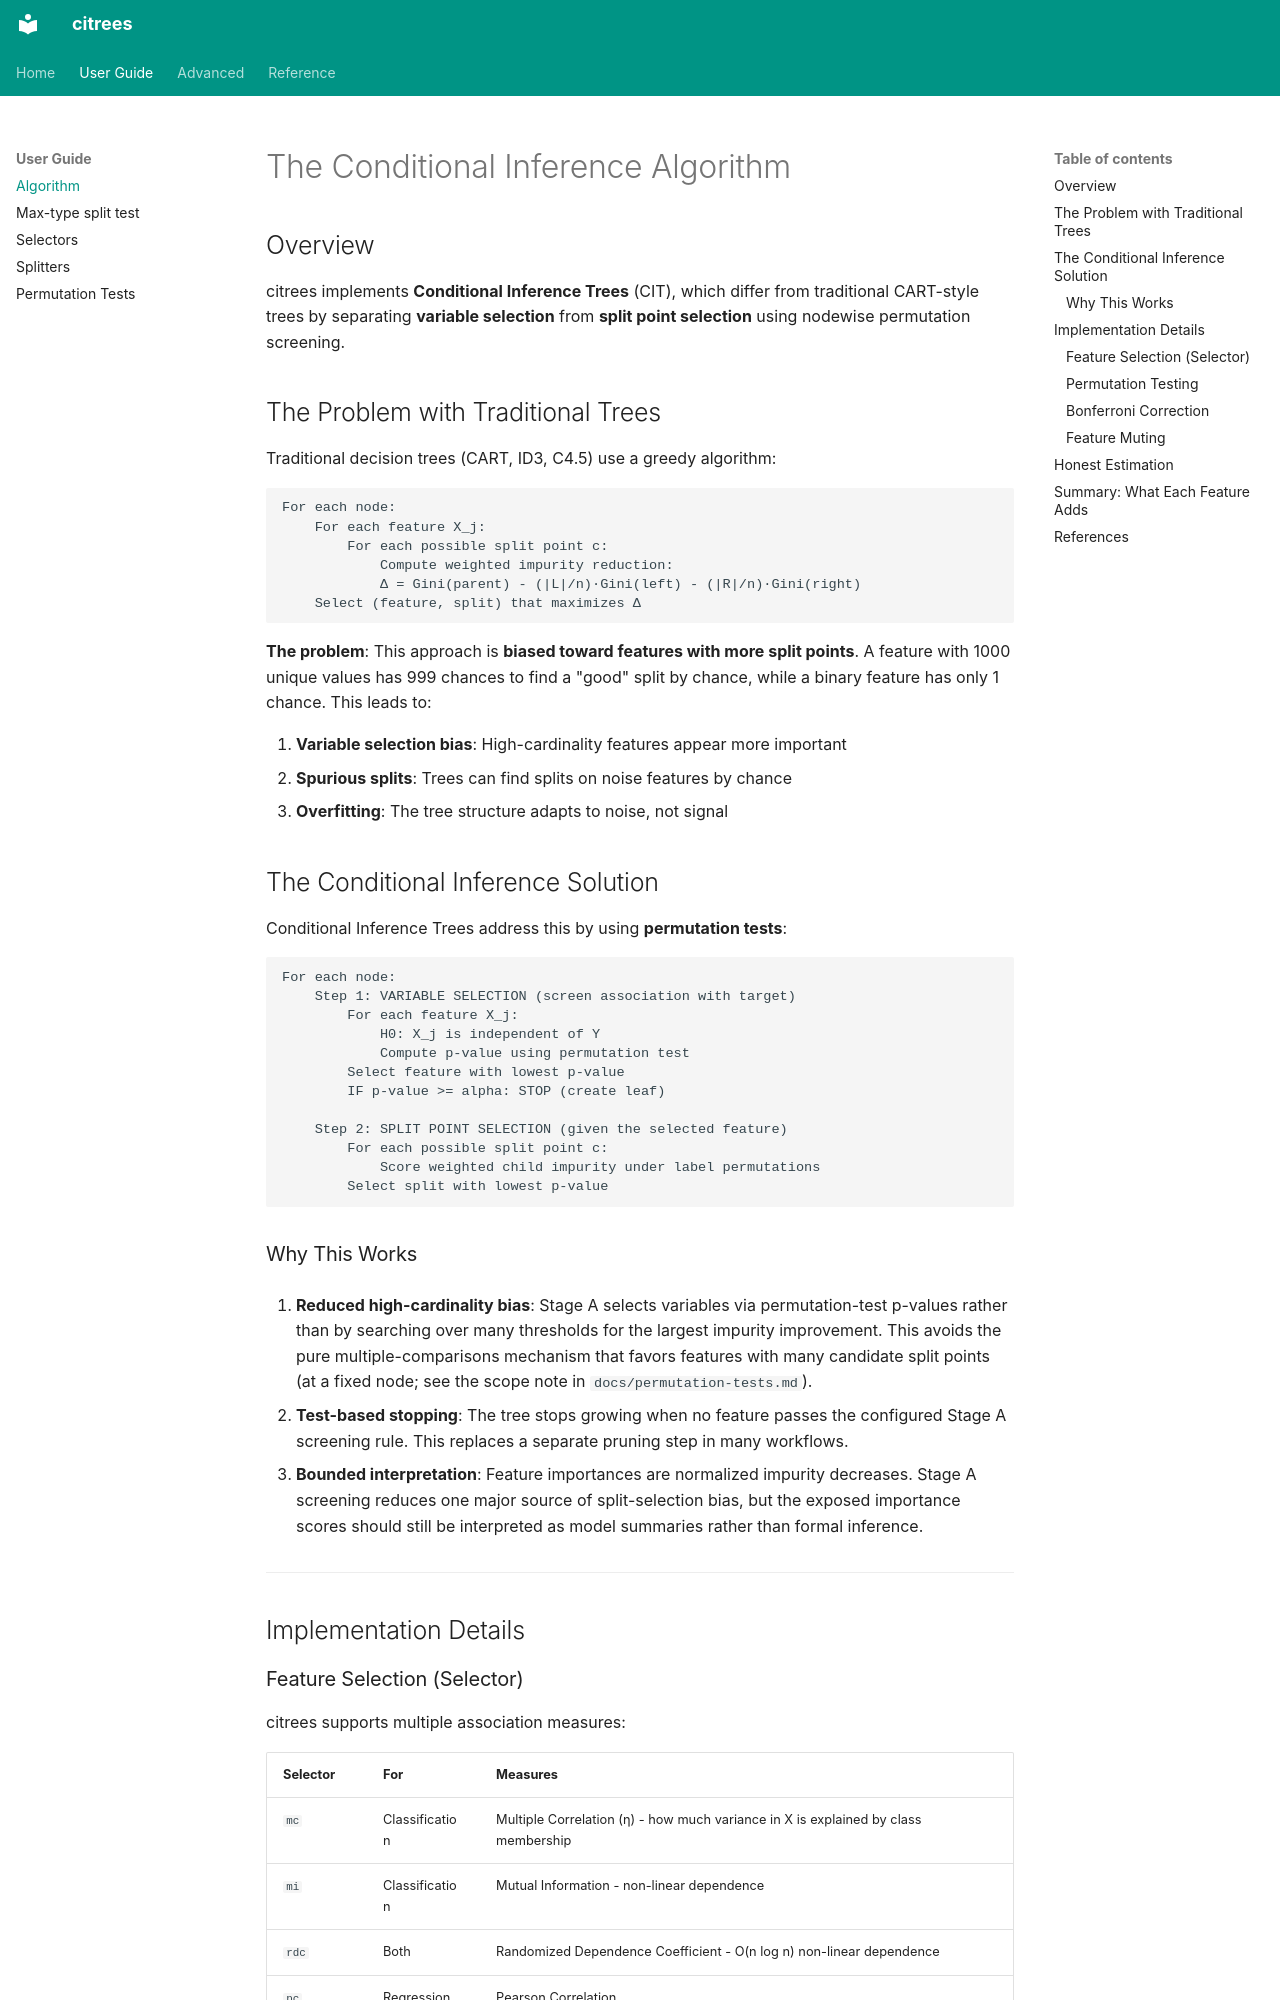

repository: rmill040/citrees · page: algorithm/index.html · generator: mkdocs

# The Conditional Inference Algorithm

## Overview

citrees implements **Conditional Inference Trees** (CIT), which differ from
traditional CART-style trees by separating **variable selection** from **split
point selection** using nodewise permutation screening.

## The Problem with Traditional Trees

Traditional decision trees (CART, ID3, C4.5) use a greedy algorithm:

```
For each node:
    For each feature X_j:
        For each possible split point c:
            Compute weighted impurity reduction:
            Δ = Gini(parent) - (|L|/n)·Gini(left) - (|R|/n)·Gini(right)
    Select (feature, split) that maximizes Δ
```

**The problem**: This approach is **biased toward features with more split
points**. A feature with 1000 unique values has 999 chances to find a "good"
split by chance, while a binary feature has only 1 chance. This leads to:

1. **Variable selection bias**: High-cardinality features appear more important
2. **Spurious splits**: Trees can find splits on noise features by chance
3. **Overfitting**: The tree structure adapts to noise, not signal

## The Conditional Inference Solution

Conditional Inference Trees address this by using **permutation tests**:

```
For each node:
    Step 1: VARIABLE SELECTION (screen association with target)
        For each feature X_j:
            H0: X_j is independent of Y
            Compute p-value using permutation test
        Select feature with lowest p-value
        IF p-value >= alpha: STOP (create leaf)

    Step 2: SPLIT POINT SELECTION (given the selected feature)
        For each possible split point c:
            Score weighted child impurity under label permutations
        Select split with lowest p-value
```

### Why This Works

1. **Reduced high-cardinality bias**: Stage A selects variables via
   permutation-test p-values rather than by searching over many thresholds for
   the largest impurity improvement. This avoids the pure multiple-comparisons
   mechanism that favors features with many candidate split points (at a fixed
   node; see the scope note in `docs/permutation-tests.md`).

2. **Test-based stopping**: The tree stops growing when no feature passes the
   configured Stage A screening rule. This replaces a separate pruning step in
   many workflows.

3. **Bounded interpretation**: Feature importances are normalized impurity
   decreases. Stage A screening reduces one major source of split-selection
   bias, but the exposed importance scores should still be interpreted as model
   summaries rather than formal inference.

---

## Implementation Details
